Image classification data set "Classifier" (AltamashRafiq/OpenWorldLogoDetection on GitHub). Class labels (2): Bank of America, Nvidia.

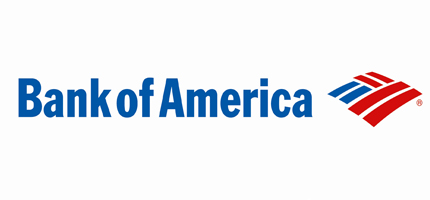
Label: Bank of America

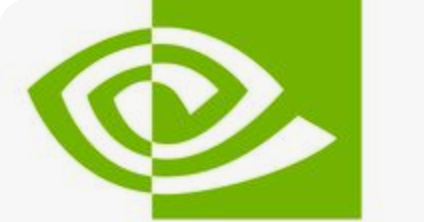
Label: Nvidia

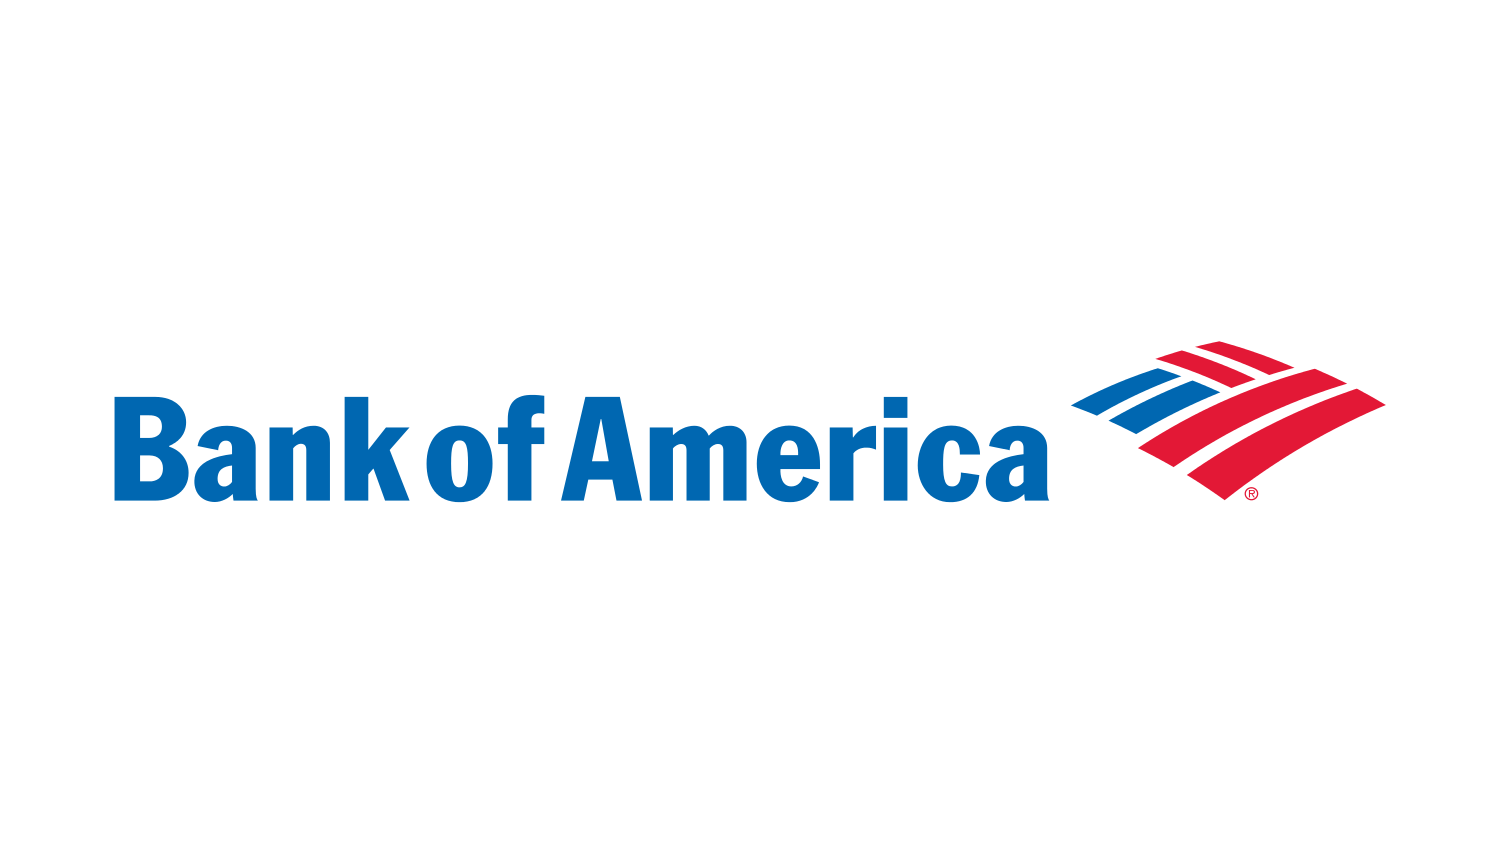
Label: Bank of America

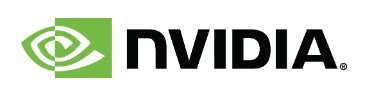
Label: Nvidia

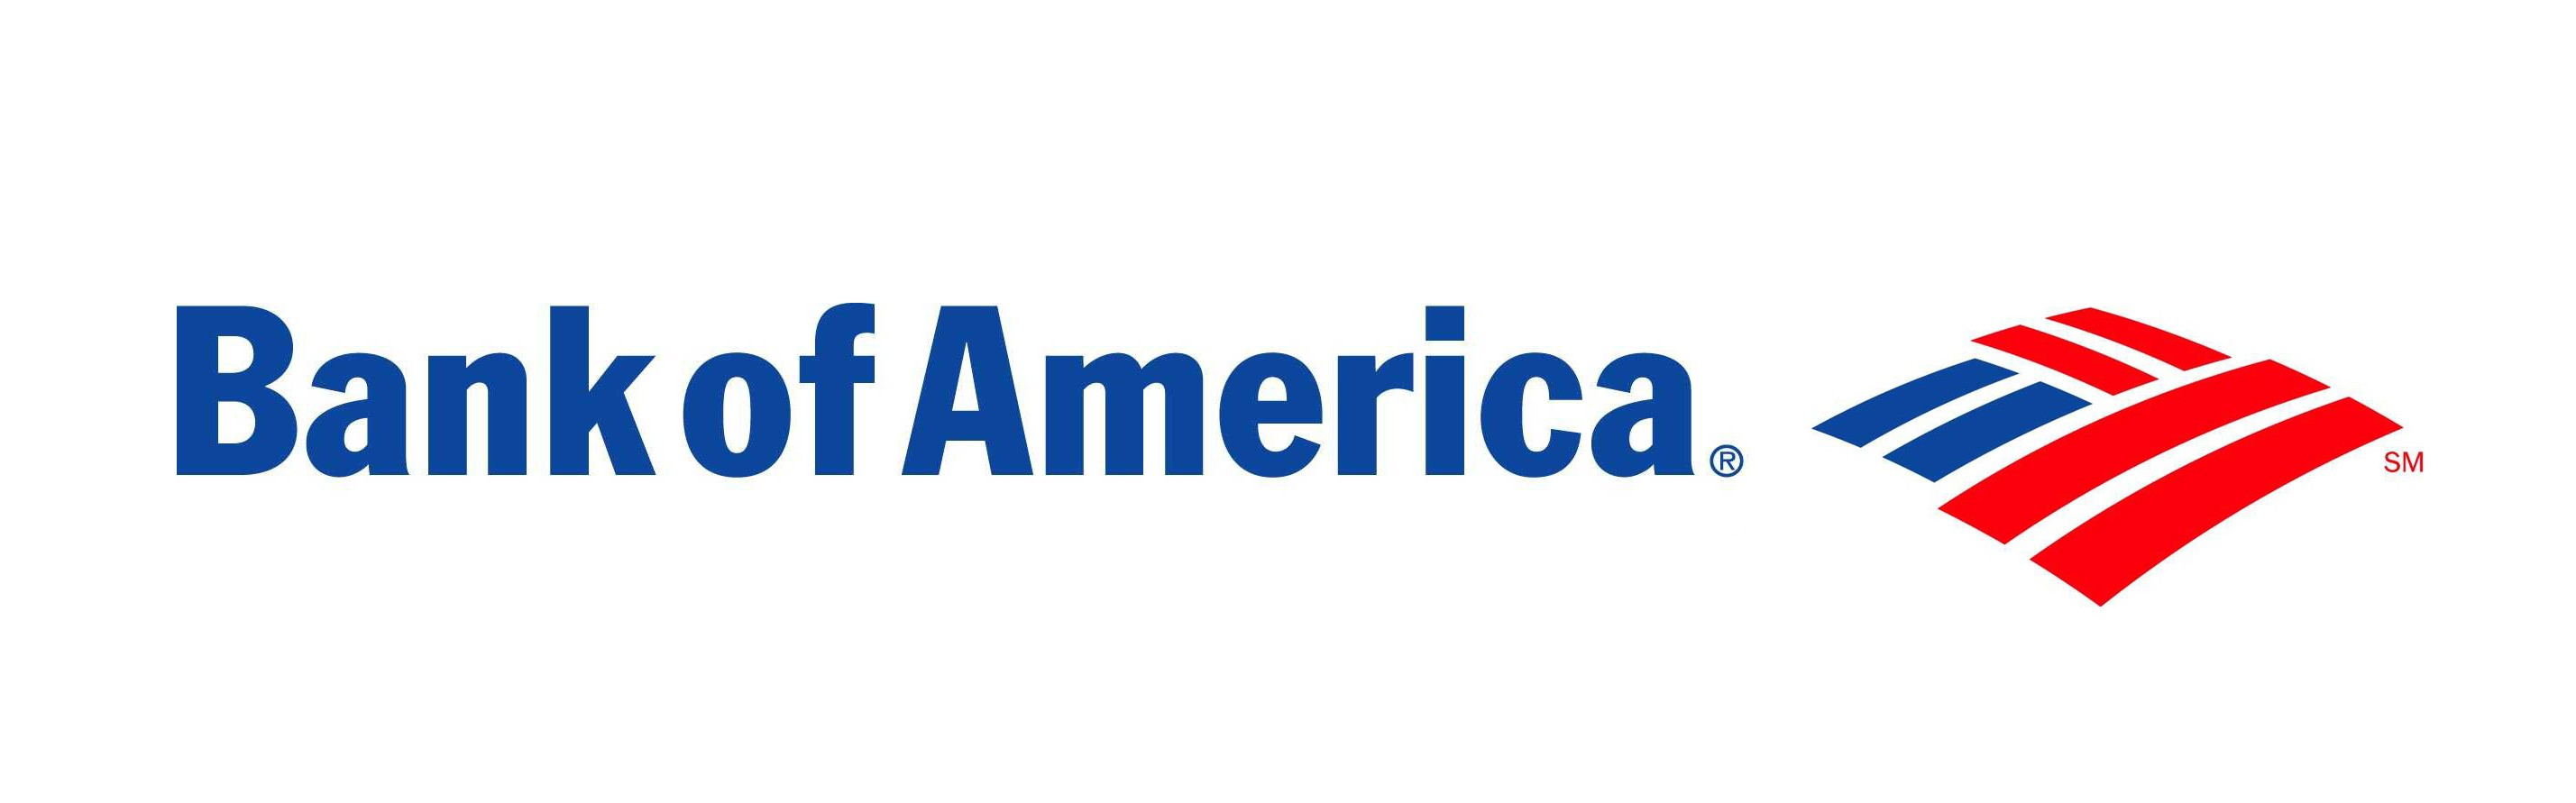
Label: Bank of America

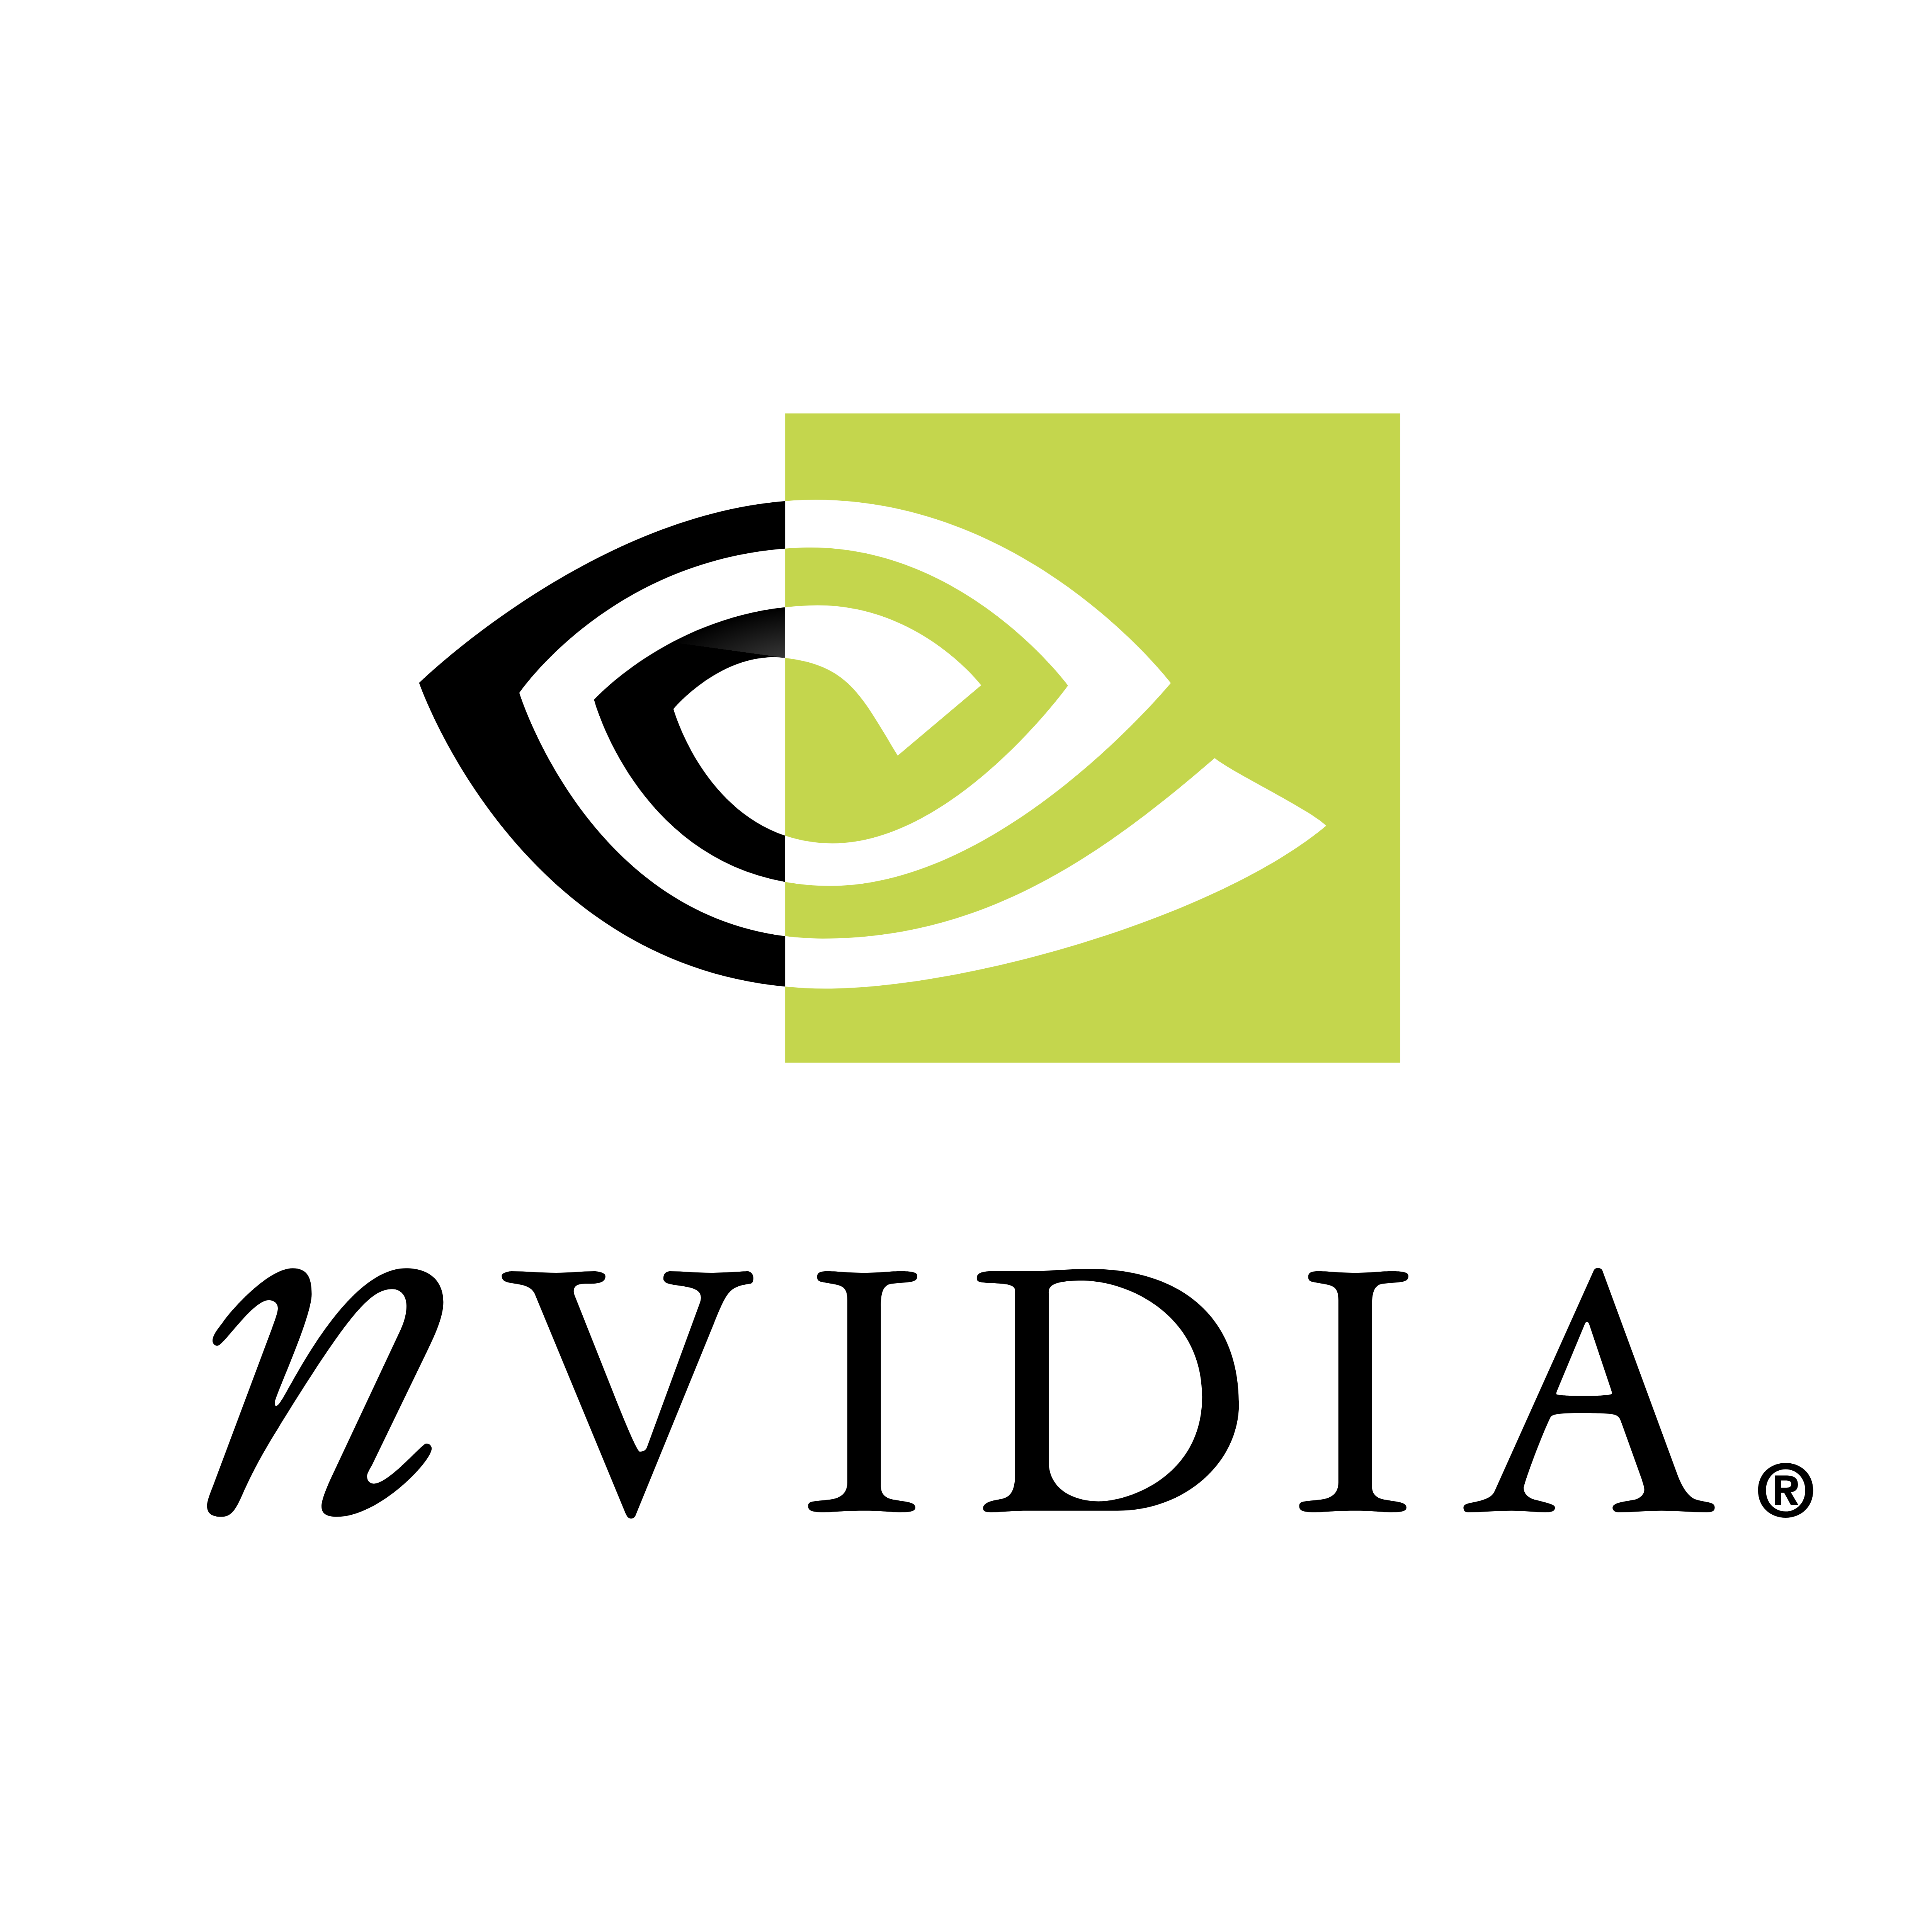
Label: Nvidia
